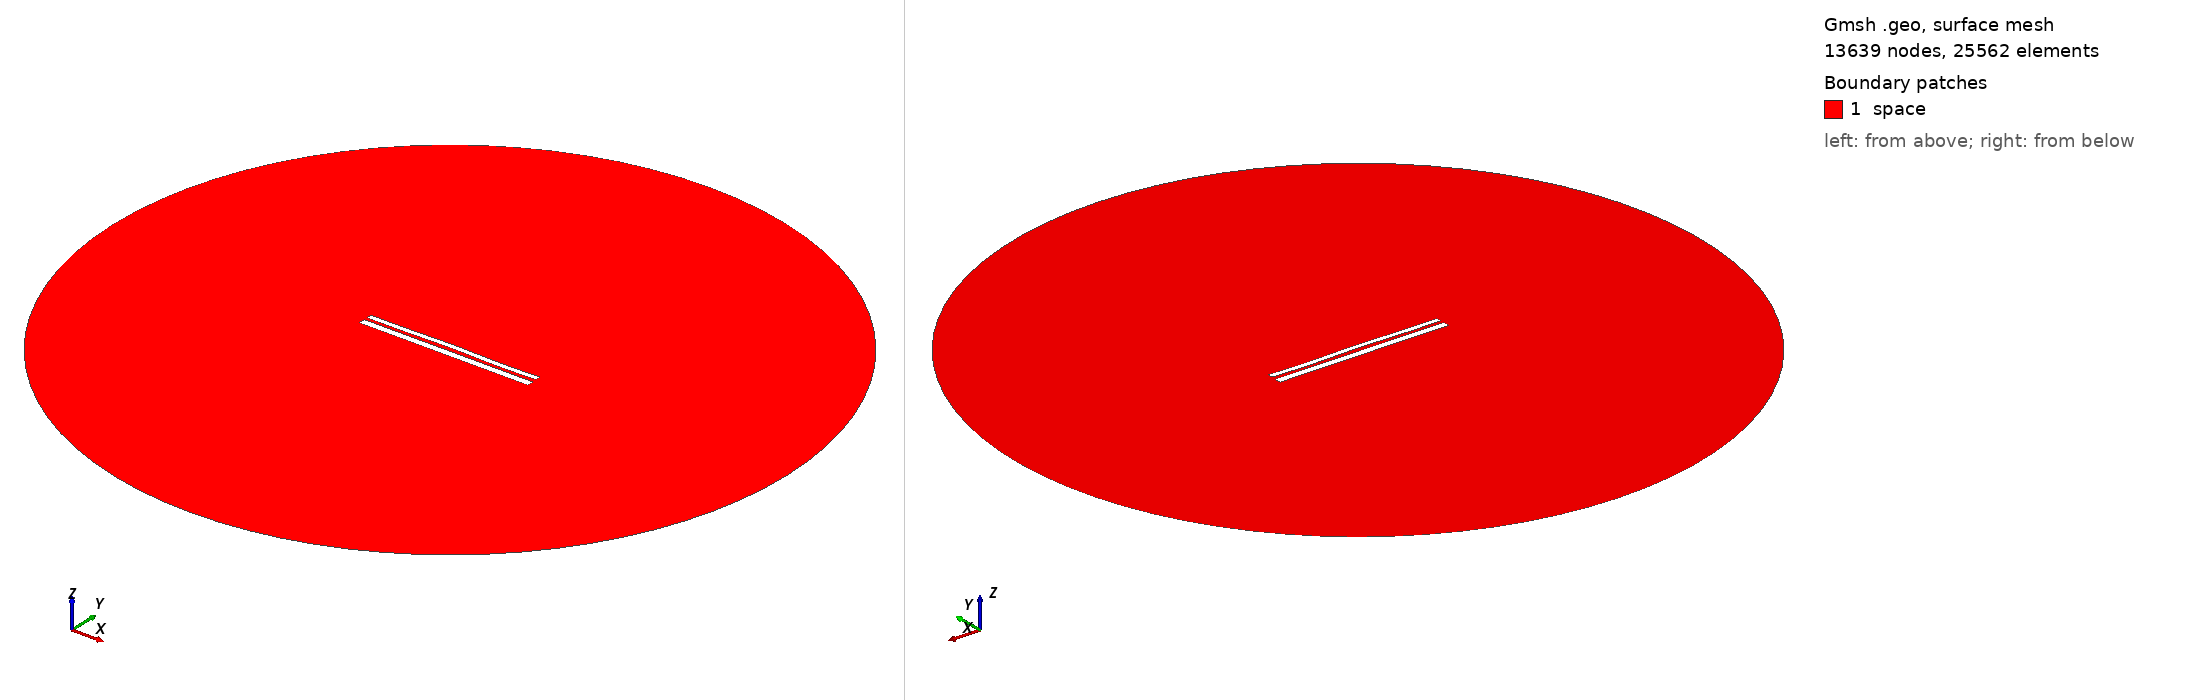

Gmsh geometry script, surface-meshed: 13639 nodes, 25562 surface elements. Boundary patches (legend numbers): 1 space. Left view from above one corner, right view from below the opposite corner. Legend entries are the model's physical surfaces. The drawing asked Gmsh for element sizes between 1% and 20% of the model's largest extent; the script's own settings can give other sizes.

=== 9991.geo (drawn) ===
//---------------------------------------
// Geometry kernel
//---------------------------------------

SetFactory("OpenCASCADE");



//---------------------------------------
// Parameters of the geometry
//---------------------------------------

// Overetch of the upper plate
overetch = 0.375;

// Distance between the plates
distance = 1.5;

// Discretization over the x axis (for the deformation)
nx = 50; 

// Length of the plate
L = 100 - overetch; 

// Number of modes
n = 4; 

// 1st mode coefficient
coeff(1) = 0.15;
beta(1) = 0.596864 * 3.1415926535 / L;

// 2nd mode coefficient
coeff(2) = 0.15;
beta(2) = 1.49418 * 3.1415926535 / L;

// 3rd mode coefficient
coeff(3) = 0.07499999999999998;
beta(3) = 2.50025 * 3.1415926535 / L;

// 4th mode coefficient
coeff(4) = -0.15;
beta(4) = 3.49999 * 3.1415926535 / L;



//---------------------------------------
// Upper plate (deformed rectangle)
//---------------------------------------

// Coordiantes of the upper plate
xmin = -50;
xmax = 50 - overetch;

// Height of the upper plate
yheight = 4 - 2 * overetch;

// Indexes of the points
UpperID[] = {};
LowerID[] = {};
LeftID[] = {};
RightID[] = {};

// Point index
p = 1;

// Horizontal edges
For i In {1:nx}
    x = xmin + (i-1)*(xmax - xmin)/(nx-1);

    y_bottom = distance / 2 + overetch;
    For j In {1:n}
        C = (Cosh(beta(j)*L) + Cos(beta(j)*L)) / (Sinh(beta(j)*L) + Sin(beta(j)*L));
        y_bottom  = y_bottom + coeff(j) * (Cosh(beta(j)*(x+50)) - Cos(beta(j)*(x+50)) - C * (Sinh(beta(j)*(x+50)) - Sin(beta(j)*(x+50))));
    EndFor

    y_top = y_bottom + yheight;

    Point(p) = {x, y_top, 0, 1.0};
    UpperID[i] = p;
    p = p + 1;

    Point(p) = {x, y_bottom, 0, 1.0};
    LowerID[i] = p;
    p = p + 1;
EndFor

// Create point lists
UpperPts[] = {}; LowerPts[] = {};
For i In {1:nx}
  UpperPts[] += {UpperID[i]};
  LowerPts[] += {LowerID[i]};
EndFor

// Build splines
Spline(1) = {UpperPts[]};
Spline(2) = {LowerPts[]};
Line(3) = {LowerPts[nx-1], UpperPts[nx-1]};
Line(4) = {LowerPts[0], UpperPts[0]};

// Build the plane surface
Curve Loop(1) = {2, 3, -1, -4};
Plane Surface(1) = {1};



//---------------------------------------
// Lower plate (rectangle)
//---------------------------------------

// Vertices
Point(1001) = {-50, -1, 0, 1.0};
Point(1002) = { 50, -1, 0, 1.0};
Point(1003) = { 50,  -5, 0, 1.0};
Point(1004) = {-50,  -5, 0, 1.0};

// Edges
Line(5) = {1001, 1002};
Line(6) = {1002, 1003};
Line(7) = {1003, 1004};
Line(8) = {1004, 1001};

// Plane surface
Line Loop(2) = {5, 6, 7, 8};
Plane Surface(2) = {2}; 



//---------------------------------------
// Outer (fictious) boundary
//---------------------------------------

// Points
Point(1005) = {0, 0, 0};       // Center
Point(1006) = {200, 0, 0};     // Start point
Point(1007) = {0, 200, 0};     // 90 degrees
Point(1008) = {-200, 0, 0};    // 180 degrees
Point(1009) = {0, -200, 0};    // 270 degrees

// Circle arcs (each needs start, center, end)
Circle(9) = {1006, 1005, 1007};
Circle(10) = {1007, 1005, 1008};
Circle(11) = {1008, 1005, 1009};
Circle(12) = {1009, 1005, 1006};

// Plane surface for the entire domain
Curve Loop(3) = {9, 10, 11, 12};
Surface(3) = {3};

// Subtract the plates from the whole domain to obtain the actual domain where we want to solve the equations
BooleanDifference{ Surface{3}; Delete; }{ Surface{1}; Surface{2}; Delete; }




//---------------------------------------
// Transfinite Lines/Curves
//---------------------------------------

// Set the number of points on the boundaries
r = 7;

// Plates
Transfinite Curve {1, 2} = 50*r Using Progression 1;
Transfinite Curve {3, 4} = 2*r Using Progression 1;
Transfinite Line {5, 7} = 50*r Using Progression 1;
Transfinite Line {6, 8} = 2*r Using Progression 1;

// Outer boundary
Transfinite Line {9, 10, 11, 12} = 20 Using Progression 1;



//---------------------------------------
// Physical groups
//---------------------------------------                

// Physical curves (boundaries)
Physical Line("force_segment", 10) = {2};
Physical Line("upper_plate", 11) = {1, 3, 4};
Physical Line("lower_plate", 12) = {5, 6, 7, 8};
Physical Line("boundary", 20) = {9, 10, 11, 12};

// Physical Surfaces
Physical Surface("space", 30) = {3};



//---------------------------------------
// 6. Generate the Mesh
//---------------------------------------

// 2D mesh generation
Mesh 2;
